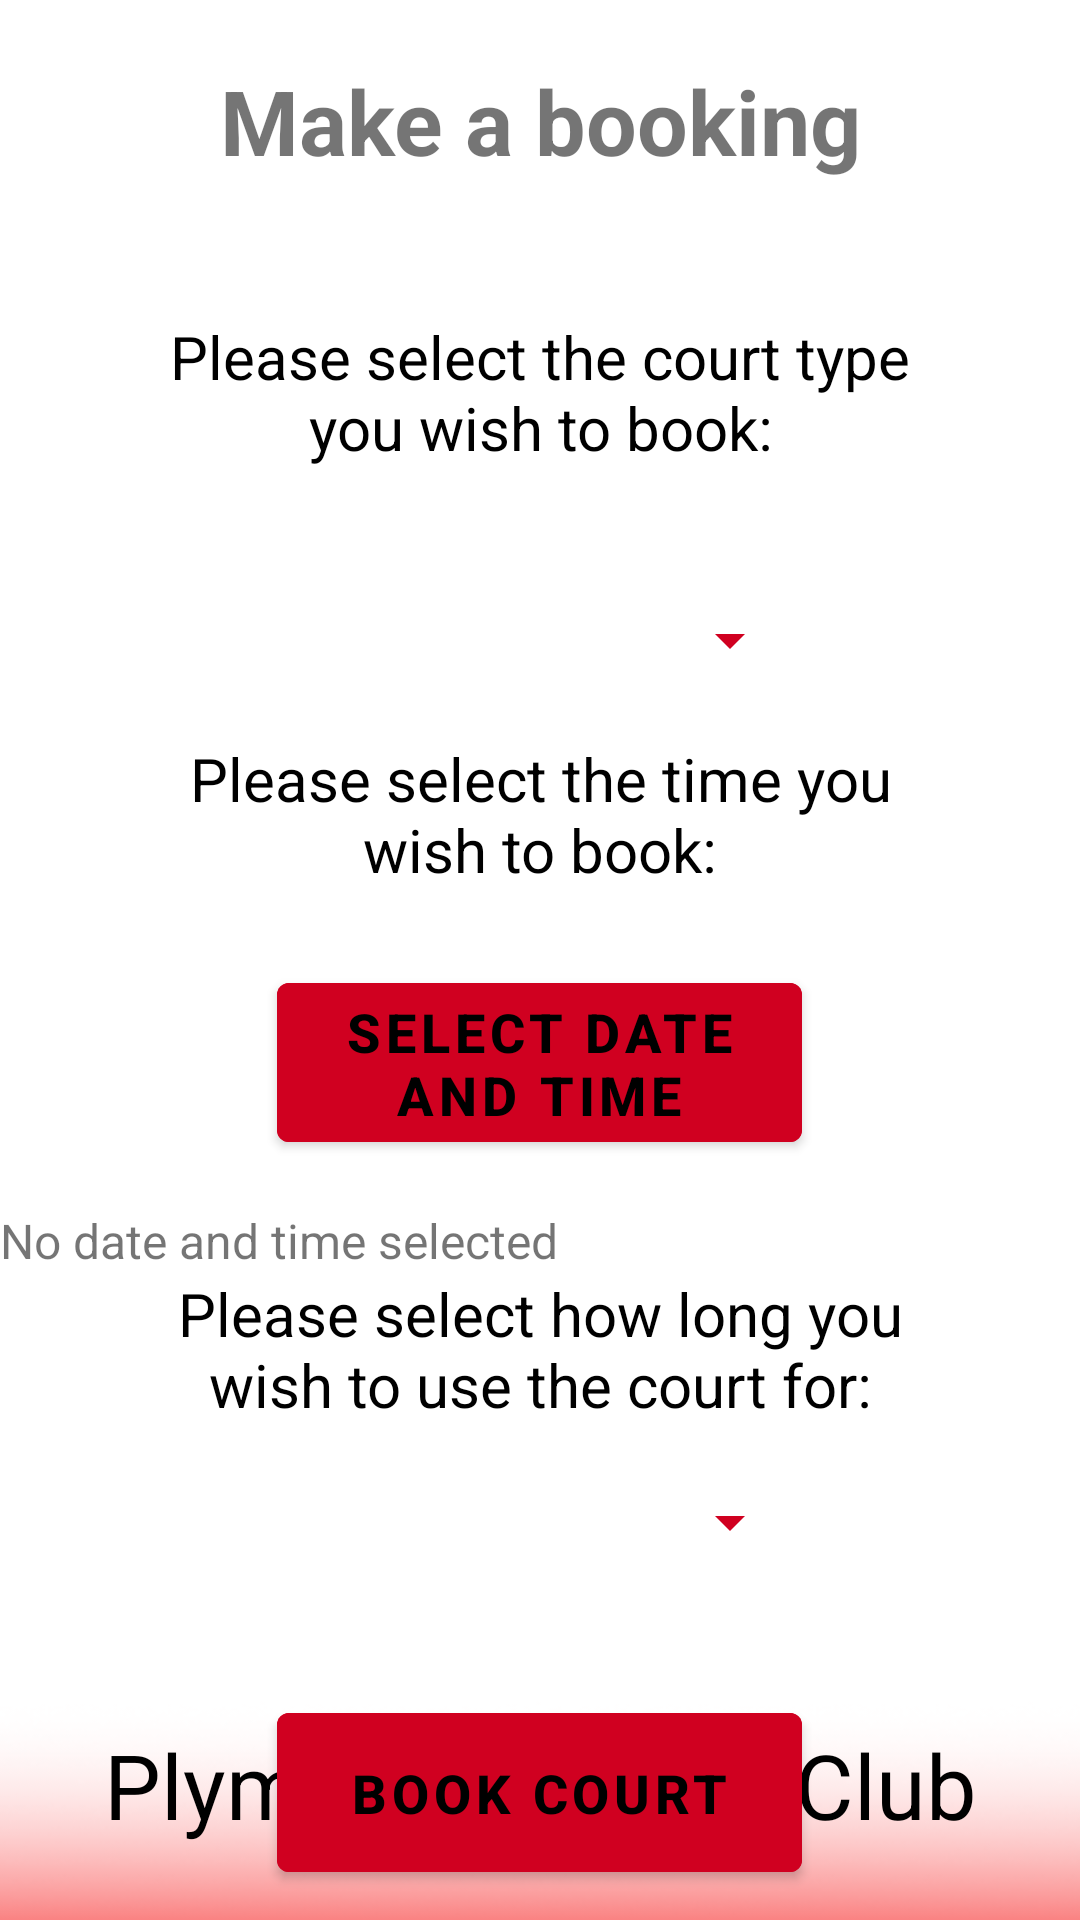

Reconstruct the res/layout file that produces this screen, plus the resources it refers to.
<!-- AndroidManifest.xml: application theme Theme.PLEASEGODWHY -->
<!-- res/layout/activity_booking.xml -->
<?xml version="1.0" encoding="utf-8"?>
<RelativeLayout xmlns:android="http://schemas.android.com/apk/res/android"
    xmlns:app="http://schemas.android.com/apk/res-auto"
    xmlns:tools="http://schemas.android.com/tools"
    android:layout_width="match_parent"
    android:layout_height="match_parent"
    android:background="@drawable/background"
    tools:context=".MainActivity"
    android:orientation="vertical">


    <TextView
        android:id="@+id/makeBookingTitle"
        android:layout_width="match_parent"
        android:layout_height="wrap_content"
        android:text="Make a booking"
        android:textColor="@color/red"
        android:textSize="30sp"
        android:layout_margin="20sp"
        android:gravity="center"
        android:textStyle="bold"/>

    <TextView
        android:id="@+id/courtTypeText"
        android:layout_width="match_parent"
        android:layout_height="wrap_content"
        android:layout_marginTop="25sp"
        android:text="Please select the court type you wish to book:"
        android:textColor="@color/black"
        android:textSize="20sp"
        android:gravity="center"
        android:layout_below="@id/makeBookingTitle"
        android:layout_marginHorizontal="50sp"
        />

    <Spinner
        android:id="@+id/courtTypeSpinner"
        android:spinnerMode="dropdown"
        android:layout_width="175sp"
        android:layout_height="65sp"
        android:layout_marginTop="25sp"
        android:layout_below="@id/courtTypeText"
        android:backgroundTint="#d00020"
        android:layout_centerHorizontal="true"
        android:textColor="@color/black"
        android:textStyle="bold"
        android:text="Court types"
        android:textSize="18sp"
        android:clickable="true"
        />



    <TextView
        android:id="@+id/bookingDateText"
        android:layout_width="match_parent"
        android:layout_height="wrap_content"
        android:text="Please select the time you wish to book:"
        android:textColor="@color/black"
        android:textSize="20sp"
        android:gravity="center"
        android:layout_below="@id/courtTypeSpinner"
        android:layout_marginHorizontal="50sp"
        />

    
    <com.google.android.material.button.MaterialButton
        android:id="@+id/bookDatebtn"
        android:layout_width="175sp"
        android:layout_height="65sp"
        android:layout_below="@id/bookingDateText"
        android:layout_marginTop="25sp"
        android:backgroundTint="#d00020"
        android:layout_centerHorizontal="true"
        android:textColor="@color/black"
        android:textStyle="bold"
        android:text="Select date and time"
        android:textSize="18sp"
        />


    
    <TextView
        android:id="@+id/selectedDateTimeTextView"
        android:layout_width="wrap_content"
        android:layout_height="wrap_content"
        android:text="No date and time selected"
        android:textSize="16sp"
        android:layout_marginTop="16dp"
        android:layout_below="@id/bookDatebtn"
        app:layout_constraintStart_toStartOf="parent"
        app:layout_constraintEnd_toEndOf="parent" />

    <TextView
        android:id="@+id/courtLengthText"
        android:layout_width="match_parent"
        android:layout_height="wrap_content"
        android:text="Please select how long you wish to use the court for:"
        android:textColor="@color/black"
        android:textSize="20sp"
        android:gravity="center"
        android:layout_below="@id/selectedDateTimeTextView"
        android:layout_marginHorizontal="50sp"
        />



    <Spinner
        android:id="@+id/courtLengthSpinner"
        android:spinnerMode="dropdown"
        android:layout_width="175sp"
        android:layout_height="65sp"
        android:layout_below="@id/courtLengthText"
        android:backgroundTint="#d00020"
        android:layout_centerHorizontal="true"
        android:textColor="@color/black"
        android:textStyle="bold"
        android:text="booking times"
        android:textSize="18sp"
        android:clickable="true"
        />

    
    <com.google.android.material.button.MaterialButton
        android:id="@+id/bookSubbtn"
        android:layout_width="175sp"
        android:layout_height="65sp"
        android:layout_below="@id/courtLengthSpinner"
        android:layout_marginTop="25sp"
        android:backgroundTint="#d00020"
        android:layout_centerHorizontal="true"
        android:textColor="@color/black"
        android:textStyle="bold"
        android:text="Book court"
        android:textSize="18sp"
        />



    
    <TextView
        android:id="@+id/btmText"
        android:layout_width="match_parent"
        android:layout_height="wrap_content"
        android:text="Plymouth Tennis Club"
        android:textColor="@color/black"
        android:textSize="30sp"
        android:gravity="center"
        android:layout_margin="25sp"
        android:layout_alignParentBottom="true"/>

</RelativeLayout>
<!-- resources referenced by this layout -->
<resources>
  <!-- drawable background: png bitmap (drawable, 12081 bytes) -->
  <style name="Theme.PLEASEGODWHY" parent="Theme.MaterialComponents.DayNight.DarkActionBar">
          
          <item name="colorPrimary">@color/purple_500</item>
          <item name="colorPrimaryVariant">@color/purple_700</item>
          <item name="colorOnPrimary">@color/white</item>
          
          <item name="colorSecondary">@color/teal_200</item>
          <item name="colorSecondaryVariant">@color/teal_700</item>
          <item name="colorOnSecondary">@color/black</item>
          
          <item name="android:statusBarColor">?attr/colorPrimaryVariant</item>
          
      </style>
  <!-- not gathered from this repository: default colours our renderer supplied (Android Studio template values) -->
  <color name="purple_500">#FF6200EE</color>
  <color name="purple_700">#FF3700B3</color>
  <color name="teal_200">#FF03DAC5</color>
  <color name="teal_700">#FF018786</color>
  <color name="black">#FF000000</color>
  <color name="white">#FFFFFFFF</color>
</resources>
